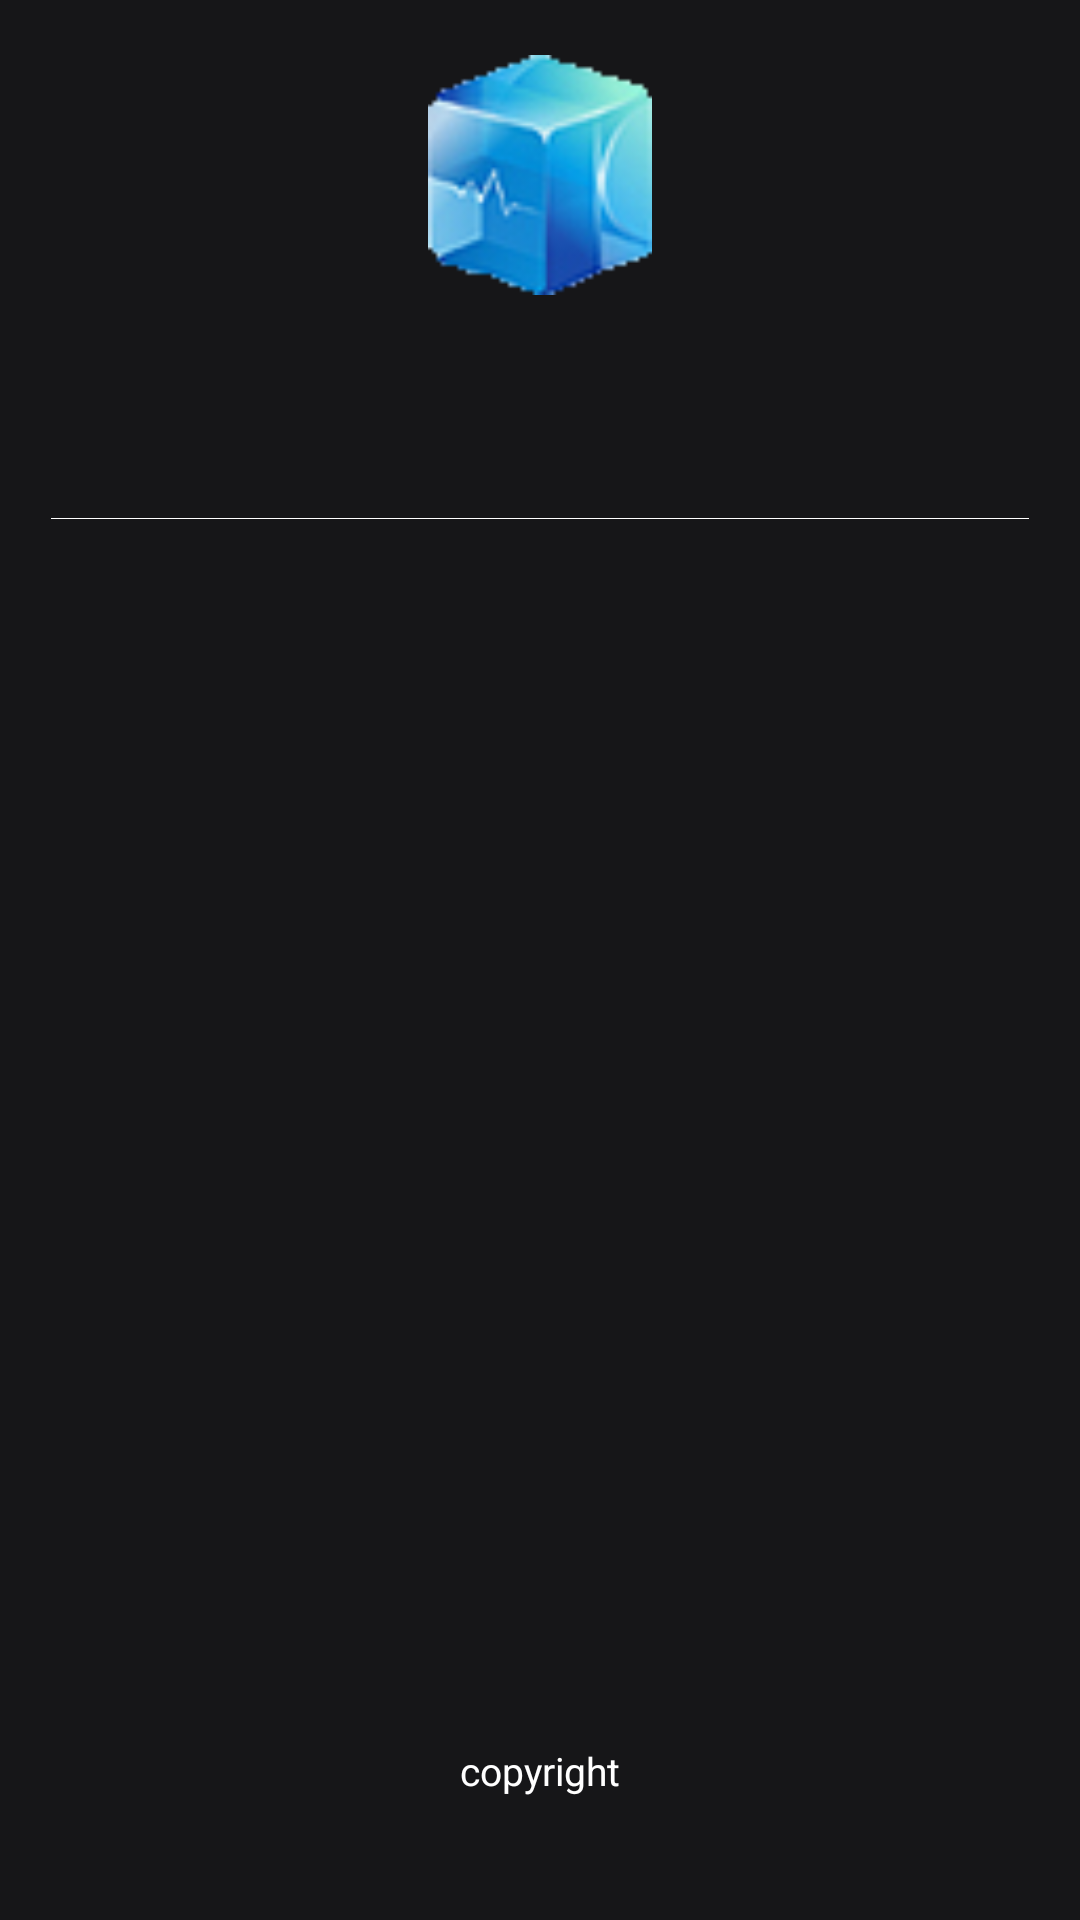

Reconstruct the res/layout file that produces this screen, plus the resources it refers to.
<!-- AndroidManifest.xml: application theme AppTheme -->
<!-- res/layout/activity_login.xml -->
<?xml version="1.0" encoding="utf-8"?>

<LinearLayout xmlns:android="http://schemas.android.com/apk/res/android"
    xmlns:app="http://schemas.android.com/apk/res-auto"
    android:layout_width="match_parent"
    android:layout_height="match_parent"
    android:orientation="vertical"
    android:fitsSystemWindows="true"
    android:background="@color/darkish" >
    <RelativeLayout
        android:layout_width="match_parent"
        android:layout_height="0dp"
        android:layout_weight="0.2">
        <ImageView
            android:layout_centerInParent="true"
            android:layout_width="80dp"
            android:layout_height="80dp"
            android:src="@drawable/logo"/>

    </RelativeLayout>

    <android.support.design.widget.TabLayout
        android:id="@+id/login_tabs"
        android:layout_width="match_parent"
        android:layout_height="?attr/actionBarSize"
        app:tabIndicatorColor="@color/maincolor"
        app:tabSelectedTextColor="@color/maincolor"
        android:layout_marginLeft="50dp"
        android:layout_marginRight="50dp"
        app:tabTextColor="@color/white"
        android:fillViewport="false" />
    <View
        android:layout_width="match_parent"
        android:layout_height="1px"
        android:layout_marginRight="17dp"
        android:layout_marginLeft="17dp"
        android:background="@color/white"/>
    <android.support.v4.view.ViewPager
        android:gravity="center_vertical"
        android:id="@+id/login_viewpager"
        android:layout_width="match_parent"
        android:layout_height="0dp"
        android:layout_weight="0.7"
        app:layout_behavior="@string/appbar_scrolling_view_behavior" />
    <LinearLayout
        android:orientation="vertical"
        android:layout_width="match_parent"
        android:gravity="center_horizontal"
        android:layout_weight="0.1"
        android:layout_height="0dp">
        <View
            android:layout_gravity="center_vertical|center"
            android:layout_width="match_parent"
            android:layout_marginLeft="20dp"
            android:layout_marginRight="20dp"
            android:background="@color/white"
            android:layout_height="0px"/>
        <TextView
            android:id="@+id/tv_forgetcode"
            android:layout_width="wrap_content"
            android:layout_height="wrap_content"
            android:layout_gravity="center_horizontal"
            android:textSize="13sp"
            android:textColor="@color/white"
            android:text="copyright" />
    </LinearLayout>

</LinearLayout>
<!-- resources referenced by this layout -->
<resources>
  <color name="darkish">#161618</color>
  <color name="maincolor">#6699ff</color>
  <color name="white">#ffffff</color>
  <!-- drawable logo: png bitmap (drawable-xhdpi, 24353 bytes) -->
  <style name="AppTheme" parent="Theme.AppCompat.Light.NoActionBar">
          
          <item name="colorPrimary">#333</item>
          <item name="colorPrimaryDark">#333</item>
          <item name="colorAccent">@color/colorAccent</item>
      </style>
  <color name="colorAccent">#FF4081</color>
</resources>
